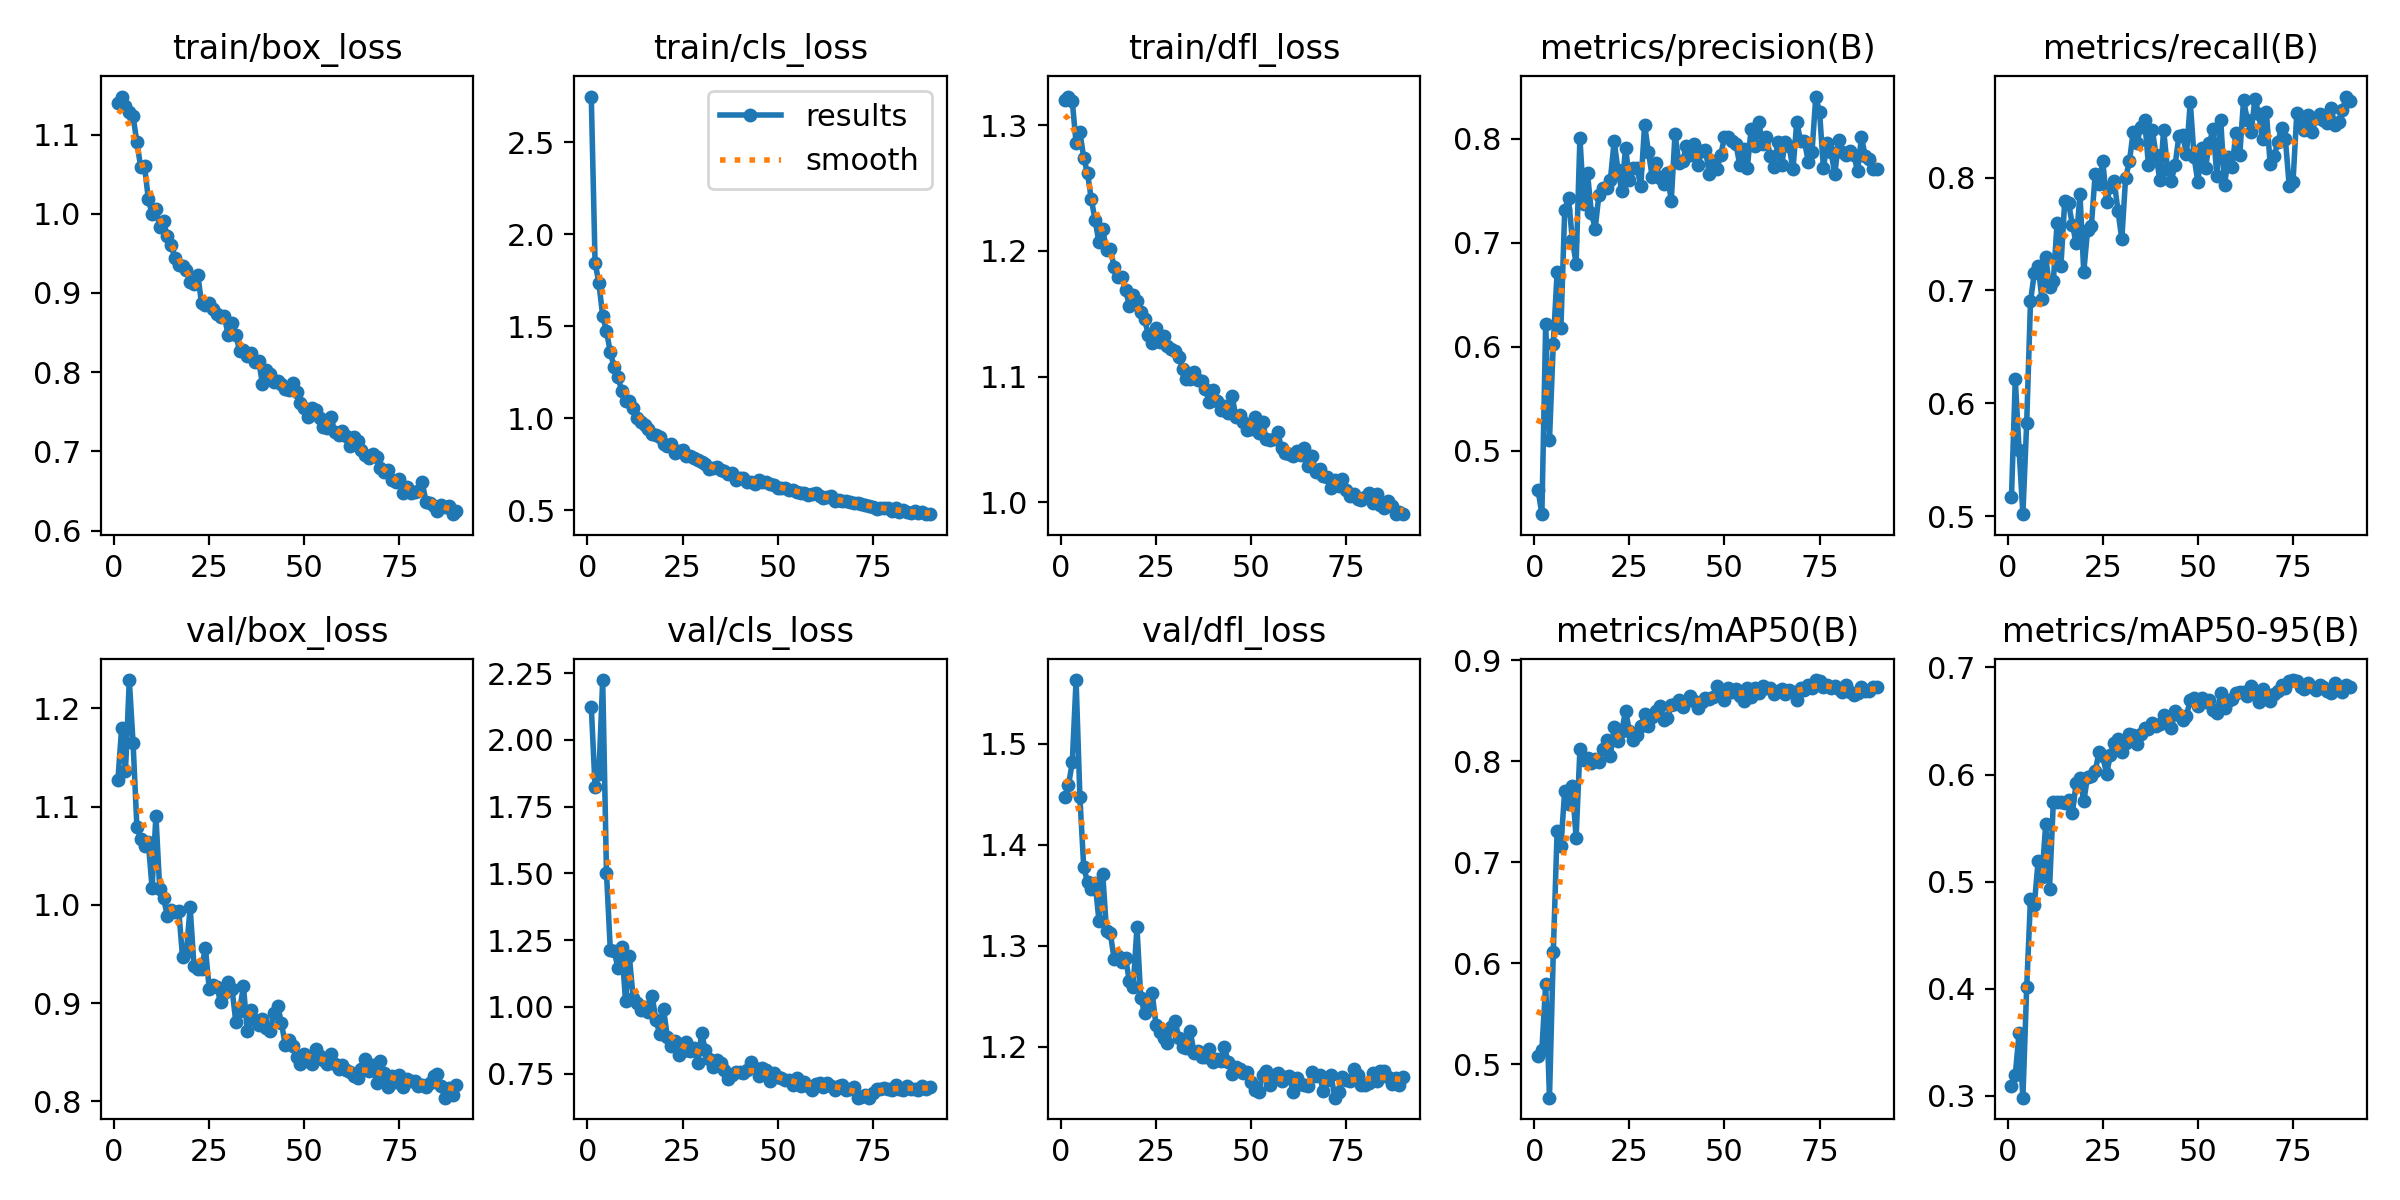

Values plotted in this chart, from the file beside it:
epoch, train/box_loss, train/cls_loss, train/dfl_loss, metrics/precision(B), metrics/recall(B), metrics/mAP50(B), metrics/mAP50-95(B), val/box_loss, val/cls_loss, val/dfl_loss, lr/pg0, lr/pg1, lr/pg2
1, 1.14, 2.747, 1.32, 0.462, 0.5168, 0.5081, 0.3094, 1.127, 2.125, 1.447, 0.0003003, 0.0003003, 0.0003003
2, 1.148, 1.845, 1.323, 0.4388, 0.6214, 0.5142, 0.3192, 1.18, 1.823, 1.459, 0.0005973, 0.0005973, 0.0005973
3, 1.135, 1.735, 1.319, 0.6218, 0.5586, 0.5796, 0.3589, 1.136, 1.873, 1.482, 0.0008883, 0.0008883, 0.0008883
4, 1.129, 1.556, 1.286, 0.5105, 0.5017, 0.4668, 0.2981, 1.229, 2.224, 1.563, 0.000882, 0.000882, 0.000882
5, 1.123, 1.474, 1.295, 0.6026, 0.5826, 0.6106, 0.4011, 1.164, 1.501, 1.447, 0.000882, 0.000882, 0.000882
6, 1.09, 1.358, 1.274, 0.6713, 0.6902, 0.7307, 0.4842, 1.079, 1.214, 1.378, 0.000873, 0.000873, 0.000873
7, 1.059, 1.281, 1.262, 0.6175, 0.7152, 0.7164, 0.478, 1.067, 1.21, 1.363, 0.000864, 0.000864, 0.000864
8, 1.061, 1.227, 1.241, 0.731, 0.7213, 0.7706, 0.5189, 1.06, 1.147, 1.356, 0.000855, 0.000855, 0.000855
9, 1.019, 1.148, 1.224, 0.7429, 0.6927, 0.758, 0.5043, 1.063, 1.225, 1.362, 0.000846, 0.000846, 0.000846
10, 0.9993, 1.094, 1.207, 0.7027, 0.7295, 0.7752, 0.5535, 1.017, 1.022, 1.325, 0.000837, 0.000837, 0.000837
11, 1.006, 1.095, 1.217, 0.6795, 0.7034, 0.7244, 0.4932, 1.091, 1.191, 1.371, 0.000828, 0.000828, 0.000828
12, 0.9831, 1.056, 1.201, 0.8008, 0.7081, 0.812, 0.5744, 1.016, 1.034, 1.314, 0.000819, 0.000819, 0.000819
13, 0.9907, 1, 1.201, 0.7375, 0.7601, 0.8008, 0.5739, 1.007, 1.014, 1.312, 0.00081, 0.00081, 0.00081
14, 0.9716, 0.9775, 1.187, 0.7666, 0.7219, 0.8035, 0.5739, 0.9885, 0.9884, 1.287, 0.000801, 0.000801, 0.000801
15, 0.9612, 0.9621, 1.179, 0.7289, 0.7793, 0.798, 0.5738, 0.9943, 0.9979, 1.29, 0.000792, 0.000792, 0.000792
16, 0.9438, 0.9426, 1.179, 0.7132, 0.7774, 0.8021, 0.576, 0.9925, 0.9821, 1.284, 0.000783, 0.000783, 0.000783
17, 0.9348, 0.9124, 1.169, 0.7461, 0.7582, 0.7991, 0.5638, 0.9941, 1.04, 1.288, 0.000774, 0.000774, 0.000774
18, 0.9342, 0.9084, 1.156, 0.7526, 0.742, 0.8121, 0.5918, 0.9466, 0.9519, 1.265, 0.000765, 0.000765, 0.000765
19, 0.929, 0.8965, 1.165, 0.7526, 0.7852, 0.8214, 0.597, 0.952, 0.8967, 1.259, 0.000756, 0.000756, 0.000756
20, 0.9143, 0.8627, 1.16, 0.7603, 0.7163, 0.8053, 0.5749, 0.9973, 0.9916, 1.318, 0.000747, 0.000747, 0.000747
21, 0.9112, 0.8516, 1.151, 0.7972, 0.7535, 0.8339, 0.598, 0.9378, 0.8867, 1.248, 0.000738, 0.000738, 0.000738
22, 0.9229, 0.86, 1.145, 0.7696, 0.7574, 0.8202, 0.5982, 0.9346, 0.8542, 1.233, 0.000729, 0.000729, 0.000729
23, 0.8869, 0.8138, 1.133, 0.7495, 0.8031, 0.83, 0.6029, 0.9344, 0.8711, 1.244, 0.00072, 0.00072, 0.00072
24, 0.8843, 0.8205, 1.127, 0.7913, 0.7946, 0.8501, 0.6208, 0.9565, 0.8197, 1.253, 0.000711, 0.000711, 0.000711
25, 0.8879, 0.8274, 1.139, 0.7606, 0.8148, 0.8301, 0.6169, 0.9147, 0.8337, 1.222, 0.000702, 0.000702, 0.000702
26, 0.8796, 0.7934, 1.127, 0.7717, 0.7781, 0.8206, 0.6007, 0.9179, 0.8679, 1.215, 0.000693, 0.000693, 0.000693
27, 0.874, 0.7966, 1.132, 0.7714, 0.792, 0.8264, 0.6182, 0.9166, 0.835, 1.209, 0.000684, 0.000684, 0.000684
28, 0.8693, 0.7835, 1.125, 0.7548, 0.7965, 0.8347, 0.6298, 0.901, 0.8442, 1.203, 0.000675, 0.000675, 0.000675
29, 0.8703, 0.773, 1.122, 0.8132, 0.7704, 0.8466, 0.6332, 0.91, 0.7895, 1.22, 0.000666, 0.000666, 0.000666
30, 0.8466, 0.7648, 1.12, 0.7873, 0.7452, 0.8354, 0.6214, 0.9211, 0.9002, 1.226, 0.000657, 0.000657, 0.000657
31, 0.8619, 0.7529, 1.116, 0.763, 0.7997, 0.8434, 0.629, 0.9144, 0.837, 1.209, 0.000648, 0.000648, 0.000648
32, 0.8468, 0.7247, 1.106, 0.7762, 0.8143, 0.8499, 0.638, 0.8808, 0.8033, 1.2, 0.000639, 0.000639, 0.000639
33, 0.8273, 0.7291, 1.098, 0.7622, 0.8406, 0.855, 0.637, 0.8922, 0.7738, 1.199, 0.00063, 0.00063, 0.00063
34, 0.8283, 0.7342, 1.098, 0.7559, 0.831, 0.8409, 0.6282, 0.9174, 0.8, 1.215, 0.000621, 0.000621, 0.000621
35, 0.8205, 0.7192, 1.104, 0.7667, 0.8451, 0.8429, 0.6383, 0.872, 0.7892, 1.194, 0.000612, 0.000612, 0.000612
36, 0.8239, 0.7116, 1.097, 0.7397, 0.8512, 0.8562, 0.6436, 0.8931, 0.7641, 1.196, 0.000603, 0.000603, 0.000603
37, 0.8134, 0.6992, 1.096, 0.8046, 0.8111, 0.8568, 0.6422, 0.8823, 0.7306, 1.19, 0.000594, 0.000594, 0.000594
38, 0.8146, 0.7006, 1.09, 0.7763, 0.8423, 0.8606, 0.6485, 0.8775, 0.7437, 1.19, 0.000585, 0.000585, 0.000585
39, 0.7853, 0.6641, 1.08, 0.7783, 0.8203, 0.8536, 0.6456, 0.8841, 0.7541, 1.197, 0.000576, 0.000576, 0.000576
40, 0.8033, 0.6785, 1.089, 0.7923, 0.7975, 0.8602, 0.6476, 0.8746, 0.7556, 1.185, 0.000567, 0.000567, 0.000567
41, 0.7974, 0.6767, 1.081, 0.7841, 0.8421, 0.8649, 0.6551, 0.8717, 0.7506, 1.188, 0.000558, 0.000558, 0.000558
42, 0.7874, 0.6529, 1.074, 0.795, 0.8079, 0.86, 0.6486, 0.8898, 0.7618, 1.186, 0.000549, 0.000549, 0.000549
43, 0.7891, 0.6542, 1.077, 0.7741, 0.7971, 0.8528, 0.6431, 0.8974, 0.7923, 1.199, 0.00054, 0.00054, 0.00054
44, 0.7846, 0.6418, 1.071, 0.7876, 0.811, 0.8584, 0.6589, 0.8796, 0.7711, 1.185, 0.000531, 0.000531, 0.000531
45, 0.7786, 0.6646, 1.085, 0.789, 0.8366, 0.8627, 0.6552, 0.8573, 0.742, 1.173, 0.000522, 0.000522, 0.000522
46, 0.7781, 0.6524, 1.068, 0.7662, 0.8374, 0.8614, 0.6512, 0.8621, 0.7714, 1.18, 0.000513, 0.000513, 0.000513
47, 0.7863, 0.6552, 1.069, 0.7786, 0.8207, 0.8632, 0.655, 0.8562, 0.7638, 1.177, 0.000504, 0.000504, 0.000504
48, 0.7753, 0.6409, 1.063, 0.771, 0.8669, 0.8747, 0.6697, 0.8453, 0.7206, 1.174, 0.000495, 0.000495, 0.000495
49, 0.7612, 0.6377, 1.058, 0.7839, 0.818, 0.8647, 0.6714, 0.838, 0.7504, 1.175, 0.000486, 0.000486, 0.000486
50, 0.7543, 0.6238, 1.059, 0.8012, 0.7958, 0.8611, 0.6641, 0.8485, 0.7366, 1.165, 0.000477, 0.000477, 0.000477
51, 0.743, 0.6189, 1.068, 0.8018, 0.8266, 0.8724, 0.6715, 0.8411, 0.732, 1.157, 0.000468, 0.000468, 0.000468
52, 0.7553, 0.6228, 1.055, 0.7974, 0.8084, 0.8688, 0.6682, 0.8379, 0.7265, 1.155, 0.000459, 0.000459, 0.000459
53, 0.7527, 0.6131, 1.064, 0.795, 0.8302, 0.8716, 0.6693, 0.8537, 0.7268, 1.172, 0.0004501, 0.0004501, 0.0004501
54, 0.742, 0.6121, 1.05, 0.7747, 0.843, 0.8648, 0.6602, 0.8466, 0.7084, 1.176, 0.0004411, 0.0004411, 0.0004411
55, 0.7312, 0.6001, 1.049, 0.79, 0.8015, 0.8598, 0.6574, 0.8424, 0.7318, 1.162, 0.0004321, 0.0004321, 0.0004321
56, 0.7298, 0.5935, 1.051, 0.7721, 0.8513, 0.8724, 0.6758, 0.8375, 0.7017, 1.172, 0.0004231, 0.0004231, 0.0004231
57, 0.7439, 0.5963, 1.056, 0.8092, 0.7932, 0.8639, 0.6618, 0.8484, 0.718, 1.174, 0.0004141, 0.0004141, 0.0004141
58, 0.7244, 0.5833, 1.043, 0.7932, 0.8181, 0.8727, 0.6687, 0.8376, 0.7052, 1.166, 0.0004051, 0.0004051, 0.0004051
59, 0.7211, 0.5882, 1.04, 0.8159, 0.8092, 0.8676, 0.6701, 0.8326, 0.6896, 1.17, 0.0003961, 0.0003961, 0.0003961
60, 0.7261, 0.5933, 1.038, 0.795, 0.8398, 0.8741, 0.6764, 0.8374, 0.7126, 1.171, 0.0003871, 0.0003871, 0.0003871
... 30 more rows
